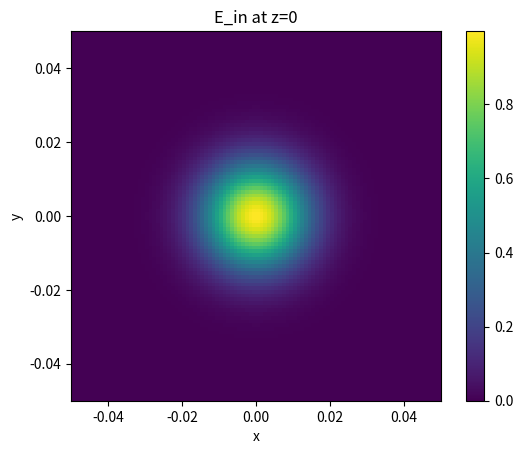
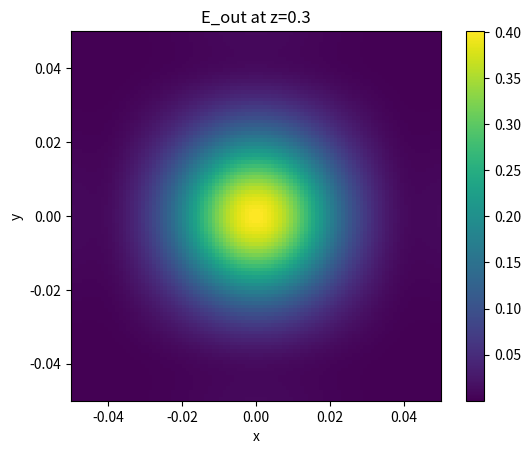
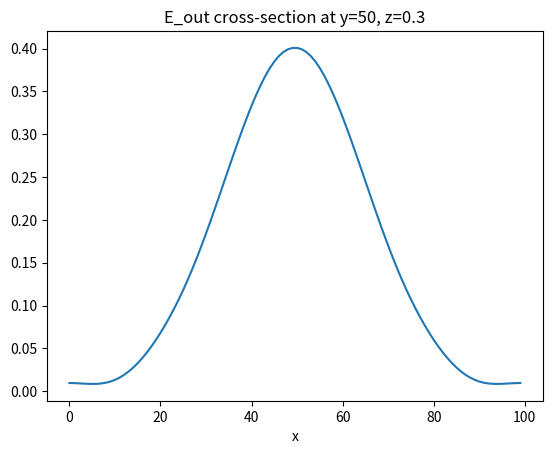
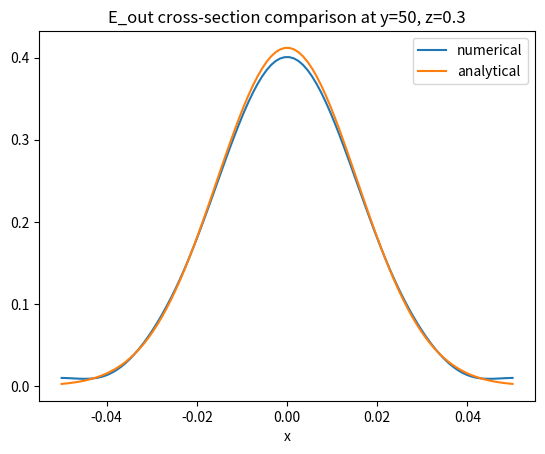

The matplotlib source for these figures, in order:
import numpy as np
from matplotlib import pyplot as plt

""" initialization """

# parameters
N = 100 # grid resolution (number of points)
L = 0.1 # simulation window width
lambd = L / 20
dx = L / N
beam_waist = L / 5 # beam radius at its narrowest point
k = 2 * np.pi / lambd
z = .3 # distance at which E_out is computed

# grid definition
x = np.linspace(-L/2, L/2, N)
y = np.linspace(-L/2, L/2, N)
X, Y = np.meshgrid(x, y)

# Gaussian beam
E_in = np.exp(-(X**2 + Y**2) / beam_waist**2)
# plot of E_in
plt.imshow(np.abs(E_in)**2, extent=[x.min(), x.max(), y.min(), y.max()])
plt.title("E_in at z=0")
plt.xlabel("x")
plt.ylabel("y")
plt.colorbar()
plt.show()

""" beam propagation with FFT """

# grid in Fourier space
k_x = 2 * np.pi * np.fft.fftfreq(N, d=dx)
k_y = 2 * np.pi * np.fft.fftfreq(N, d=dx)
K_X, K_Y = np.meshgrid(k_x, k_y)

# k_z (from a formula)
k_z = np.sqrt(k**2 - K_X**2 - K_Y**2 + 0j)  # 0j to make the format imaginary

# transformation of E_in into E_k (E in Fourier space) with FFT
E_k = np.fft.fft2(E_in)

# propagation of E_in
propagator = np.exp(1j * k_z * z)
E_k_prop = E_k * propagator

# transformation of E_in into E_out with FFT
E_out = np.fft.ifft2(E_k_prop)

# plot of E_out
plt.imshow(np.abs(E_out)**2, extent=[x.min(), x.max(), y.min(), y.max()])
plt.title(f"E_out at z={z}")
plt.xlabel("x")
plt.ylabel("y")
plt.colorbar()
plt.show()

# cross-section plot
plt.plot(np.abs(E_out[N//2, :])**2)
plt.title(f"E_out cross-section at y={N//2}, z={z}")
plt.xlabel("x")
plt.show()

print(E_out)

""" comparision with analytical Gaussian beam """

# parameters
I_0 = 1.
w_0 = beam_waist # the same parameter, but different name

z_R = np.pi * w_0**2 / lambd
w_z = w_0 * np.sqrt(1 + (z / z_R)**2)
r = np.sqrt(X**2 + Y**2)

# analytical intensity
I_analytical = I_0 * (w_0 / w_z)**2 * np.exp(-2 * r**2 / w_z**2)

# plot comparing the cross-sections (our and analytical)
plt.plot(x, np.abs(E_out[N//2, :])**2, label="numerical")
plt.plot(x, I_analytical[N//2, :], label="analytical")
plt.xlabel("x")
plt.title(f"E_out cross-section comparison at y={N//2}, z={z}")
plt.legend()
plt.show()
